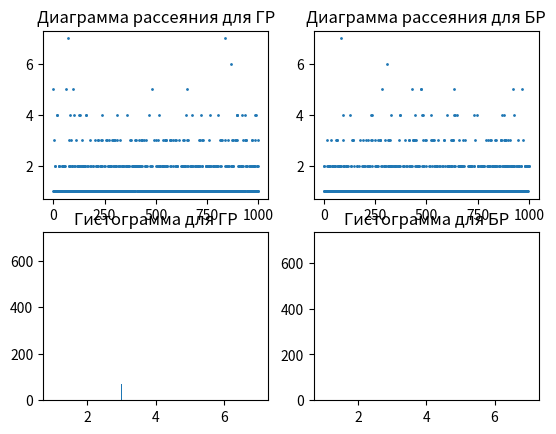

Recreate this plot in Python.
#Биномиальное – Bi(m,p), m = 6, p = 0.75; Геометрическое – G(p), p = 0.7; 
import random
import  matplotlib.pyplot as plt
import math

# Оценка МО
def get_expectation(val):
    e_obs = 0
    for x in val:
        e_obs += x 
    e_obs /= len(val)
    return e_obs

# Оценка Дисперсии
def get_dispersion(val):
    d = 0
    mean = 0
    for x in val:
        mean += x
    mean /= len(val)
    for x in val:
        d += (x - mean)**2
    d /= (len(val) - 1)
    return d

p_geom = 0.7
n = 1000

def gen_geom(p):
    a = random.random()
    return math.floor(math.log(a) / math.log(1 - p)) + 1

e_exp_geom = 1 / p_geom
d_exp_geom = (1 - p_geom) / (p_geom**2)

print('Несмещенные МО и Д геометрического распределения:\n', 'МО - ',e_exp_geom, '\n','Д - ',d_exp_geom)
val_geom = list()
for i in range(n):
    val_geom.append(gen_geom(p_geom))
    
e_obs_geom = get_expectation(val_geom)
d_obs_geom = get_dispersion(val_geom)

print('Истинные значения МО и Д геометрического распределения:\n', 'МО - ',e_obs_geom, '\n','Д - ',d_obs_geom)

m_binom = 6
p_binom = 0.75

def gen_binom(m, p):
    result = list()
    x = 0
    for j in range(m):
        if random.random() < p:
            x += 1
    result.append(x)
    return result

e_exp_binom = m_binom*p_binom
d_exp_binom = m_binom*p_binom*(1-p_binom)

print('Несмещенные МО и Д биномиального распределения:\n', 'МО - ',e_exp_binom, '\n','Д - ',d_exp_binom)

val_binom = list()
for i in range(n):
    val_binom.append(gen_geom(p_geom))
    
e_obs_binom = get_expectation(val_binom)
d_obs_binom = get_dispersion(val_binom)

print('Истинные значения МО и Д биномиального распределения:\n', 'МО - ',e_obs_binom, '\n','Д - ',d_obs_binom)





plt.subplot (2, 2, 1)
plt.scatter(range(n), val_geom, s=1)
plt.title('Диаграмма рассеяния для ГР')

plt.subplot (2, 2, 2)
plt.scatter(range(n), val_binom, s=1)
plt.title('Диаграмма рассеяния для БР')

# Гистограммы
plt.subplot (2, 2, 3)
plt.hist(val_geom, bins=n)
plt.title('Гистограмма для ГР')

plt.subplot (2, 2, 4)
plt.hist(val_binom, bins=n) 
plt.title('Гистограмма для БР')
plt.show()

